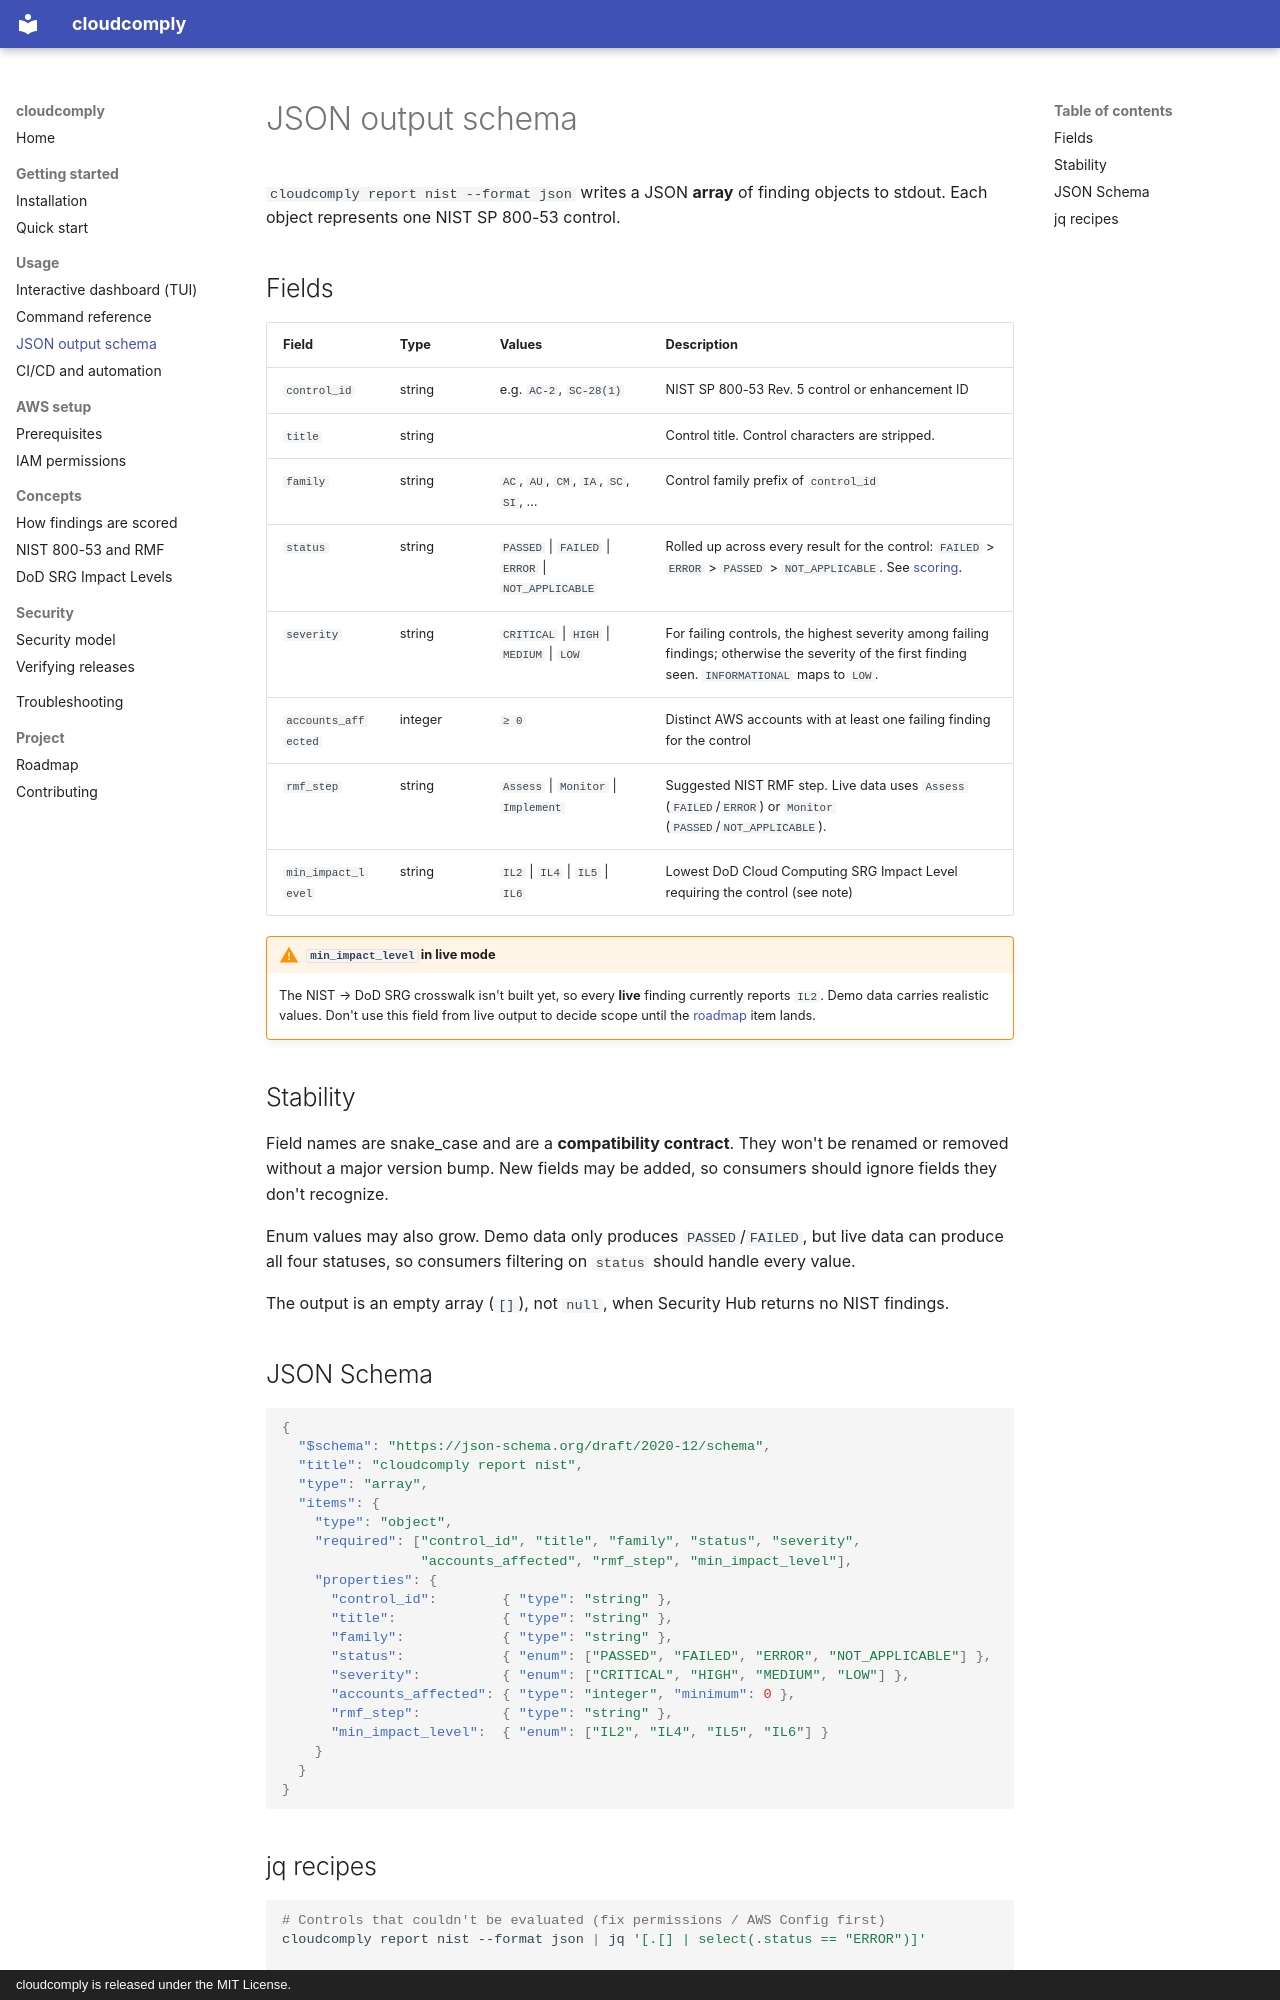

repository: willj4945/cloudcomply · page: usage/json-schema/index.html · generator: mkdocs · copyright: cloudcomply is released under the MIT License.

# JSON output schema

`cloudcomply report nist --format json` writes a JSON **array** of finding objects to stdout. Each object represents one NIST SP 800-53 control.

## Fields

| Field | Type | Values | Description |
|---|---|---|---|
| `control_id` | string | e.g. `AC-2`, `SC-28(1)` | NIST SP 800-53 Rev. 5 control or enhancement ID |
| `title` | string | | Control title. Control characters are stripped. |
| `family` | string | `AC`, `AU`, `CM`, `IA`, `SC`, `SI`, … | Control family prefix of `control_id` |
| `status` | string | `PASSED` \| `FAILED` \| `ERROR` \| `NOT_APPLICABLE` | Rolled up across every result for the control: `FAILED` > `ERROR` > `PASSED` > `NOT_APPLICABLE`. See [scoring](../concepts/scoring.md). |
| `severity` | string | `CRITICAL` \| `HIGH` \| `MEDIUM` \| `LOW` | For failing controls, the highest severity among failing findings; otherwise the severity of the first finding seen. `INFORMATIONAL` maps to `LOW`. |
| `accounts_affected` | integer | `≥ 0` | Distinct AWS accounts with at least one failing finding for the control |
| `rmf_step` | string | `Assess` \| `Monitor` \| `Implement` | Suggested NIST RMF step. Live data uses `Assess` (`FAILED`/`ERROR`) or `Monitor` (`PASSED`/`NOT_APPLICABLE`). |
| `min_impact_level` | string | `IL2` \| `IL4` \| `IL5` \| `IL6` | Lowest DoD Cloud Computing SRG Impact Level requiring the control (see note) |

!!! warning "`min_impact_level` in live mode"
    The NIST → DoD SRG crosswalk isn't built yet, so every **live** finding currently reports `IL2`. Demo data carries realistic values. Don't use this field from live output to decide scope until the [roadmap](../project/roadmap.md) item lands.

## Stability

Field names are snake_case and are a **compatibility contract**. They won't be renamed or removed without a major version bump. New fields may be added, so consumers should ignore fields they don't recognize.

Enum values may also grow. Demo data only produces `PASSED`/`FAILED`, but live data can produce all four statuses, so consumers filtering on `status` should handle every value.

The output is an empty array (`[]`), not `null`, when Security Hub returns no NIST findings.

## JSON Schema

```json
{
  "$schema": "https://json-schema.org/draft/2020-12/schema",
  "title": "cloudcomply report nist",
  "type": "array",
  "items": {
    "type": "object",
    "required": ["control_id", "title", "family", "status", "severity",
                 "accounts_affected", "rmf_step", "min_impact_level"],
    "properties": {
      "control_id":        { "type": "string" },
      "title":             { "type": "string" },
      "family":            { "type": "string" },
      "status":            { "enum": ["PASSED", "FAILED", "ERROR", "NOT_APPLICABLE"] },
      "severity":          { "enum": ["CRITICAL", "HIGH", "MEDIUM", "LOW"] },
      "accounts_affected": { "type": "integer", "minimum": 0 },
      "rmf_step":          { "type": "string" },
      "min_impact_level":  { "enum": ["IL2", "IL4", "IL5", "IL6"] }
    }
  }
}
```
